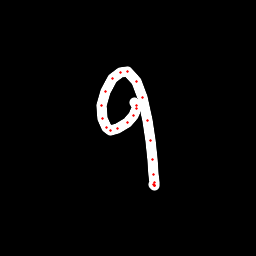

Values plotted in this chart, from the file beside it:
x, y, hover, eod
134.8, 102.2, 0.0, 0.0
136.5, 105.2, 0.0, 0.0
136.7, 109, 0.0, 0.0
134, 115.4, 0.0, 0.0
127.5, 123, 0.0, 0.0
117.9, 128.6, 0.0, 0.0
110.4, 130.3, 0.0, 0.0
106.4, 127.5, 0.0, 0.0
102, 118.8, 0.0, 0.0
101.6, 105.4, 0.0, 0.0
105.3, 91.69, 0.0, 0.0
112.9, 78.52, 0.0, 0.0
120.9, 72.51, 0.0, 0.0
127.8, 71.86, 0.0, 0.0
136.5, 81.78, 0.0, 0.0
142.4, 97.83, 0.0, 0.0
147.9, 120, 0.0, 0.0
151, 140.3, 0.0, 0.0
152.5, 159.6, 0.0, 0.0
153.6, 174.3, 0.0, 0.0
154.5, 182.8, 0.0, 0.0
154.9, 185, 0.0, 0.0
154.7, 185.8, 0.0, 0.0
154.2, 185.7, 0.0, 0.0
153.7, 184.4, 0.0, 1.0
